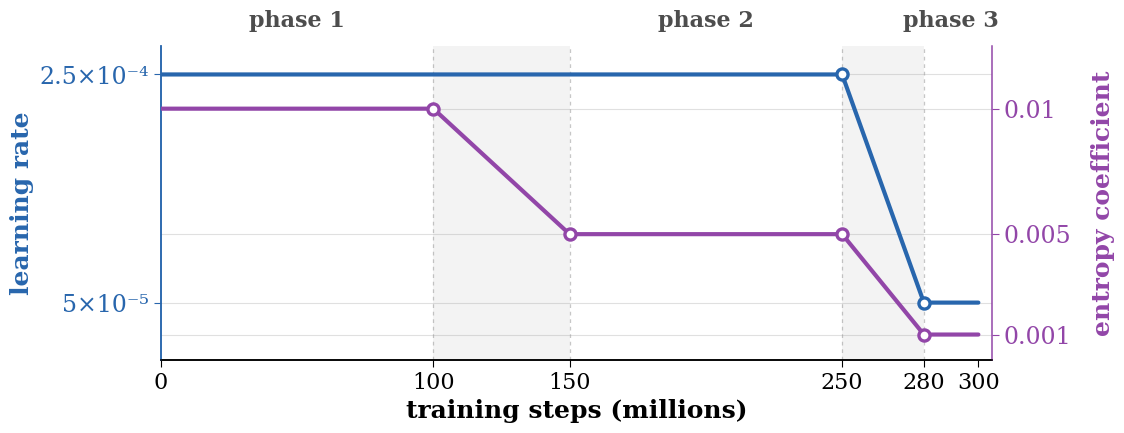

Reproduce this figure in Python. (Note: this script raises an exception after producing the figure.)
"""Learning-rate and entropy-coefficient schedules for the 300M reward-scheduling run.
Dual-axis, proportional line plot. Output: figs-pdf/phased_schedule.pdf."""

import os

import matplotlib

matplotlib.use("Agg")
import matplotlib.pyplot as plt

# ── style: Computer-Modern-like to match the LaTeX report ────────────
plt.rcParams.update(
    {
        "font.family": "serif",
        "mathtext.fontset": "cm",
        "axes.labelweight": "bold",
        "axes.linewidth": 1.1,
        "font.size": 15,
        "xtick.major.size": 5,
        "ytick.major.size": 5,
    }
)

LRC = (40 / 255, 102 / 255, 173 / 255)  # learning rate : blue
ENTC = (146 / 255, 70 / 255, 168 / 255)  # entropy coef. : purple

# ── schedule definitions (x in millions of steps) ────────────────────
lr_x = [0, 250, 280, 300]
lr_y = [2.5e-4, 2.5e-4, 5e-5, 5e-5]
lr_mk_x, lr_mk_y = [250, 280], [2.5e-4, 5e-5]

ent_x = [0, 100, 150, 250, 280, 300]
ent_y = [0.01, 0.01, 0.005, 0.005, 0.001, 0.001]
ent_mk_x = [100, 150, 250, 280]
ent_mk_y = [0.01, 0.005, 0.005, 0.001]

LR_TOP, ENT_TOP = 2.75e-4, 0.0125  # axis tops (different ranges)

fig, ax = plt.subplots(figsize=(11.5, 4.6))
ax2 = ax.twinx()
trx = ax.get_xaxis_transform()  # x in data coords, y in axes fraction

# ── reference gridlines: every plateau value of BOTH axes sits on one ─
grid_lr = [5e-5, 2.5e-4] + [v * LR_TOP / ENT_TOP for v in (0.001, 0.005, 0.01)]
ax.set_axisbelow(True)
for gy in grid_lr:
    ax.axhline(gy, color="0.88", lw=0.8, zorder=0)

# ── transition bands + phase boundaries ──────────────────────────────
for a, b in [(100, 150), (250, 280)]:
    ax.axvspan(a, b, color="0.55", alpha=0.10, lw=0, zorder=1)
for xb in [100, 150, 250, 280]:
    ax.axvline(xb, color="0.6", alpha=0.55, ls=(0, (3, 3)), lw=0.9, zorder=1.5)

# ── curves ───────────────────────────────────────────────────────────
lk = {"lw": 3.0, "solid_joinstyle": "round", "solid_capstyle": "round", "zorder": 3}
mk = {"marker": "o", "ms": 8, "mfc": "white", "mew": 2.4, "ls": "none", "zorder": 4}
ax.plot(lr_x, lr_y, color=LRC, **lk)
ax.plot(lr_mk_x, lr_mk_y, mec=LRC, **mk)
ax2.plot(ent_x, ent_y, color=ENTC, **lk)
ax2.plot(ent_mk_x, ent_mk_y, mec=ENTC, **mk)

# ── left axis : learning rate (blue) ─────────────────────────────────
ax.set_ylim(0, LR_TOP)
ax.set_yticks([5e-5, 2.5e-4])
ax.set_yticklabels(["5×10⁻⁵", "2.5×10⁻⁴"], fontsize=17, color=LRC)
ax.set_ylabel("learning rate", color=LRC, fontsize=18)
ax.tick_params(axis="y", colors=LRC)
ax.spines["left"].set_color(LRC)
ax.spines["right"].set_visible(False)
ax.spines["top"].set_visible(False)

# ── right axis : entropy coefficient (purple) ────────────────────────
ax2.set_ylim(0, ENT_TOP)
ax2.set_yticks([0.001, 0.005, 0.01])
ax2.set_yticklabels(["0.001", "0.005", "0.01"], fontsize=17, color=ENTC)
ax2.set_ylabel("entropy coefficient", color=ENTC, rotation=90, labelpad=14, fontsize=18)
ax2.tick_params(axis="y", colors=ENTC)
ax2.spines["right"].set_color(ENTC)
ax2.spines["left"].set_color(LRC)
ax2.spines["top"].set_visible(False)

# ── x axis ───────────────────────────────────────────────────────────
ax.set_xlim(0, 305)
ax.set_xticks([0, 100, 150, 250, 280, 300])
ax.tick_params(axis="x", labelsize=16)
ax.set_xlabel("training steps (millions)", fontsize=18)

# ── phase labels (bold, no brace) ────────────────────────────────────
for cx, lab in [(50, "phase 1"), (200, "phase 2"), (290, "phase 3")]:
    ax.text(
        cx,
        1.045,
        lab,
        transform=trx,
        ha="center",
        va="bottom",
        fontsize=16,
        fontweight="bold",
        color="0.30",
    )

fig.tight_layout()
out = os.path.join(os.path.dirname(__file__), "..", "figs-pdf", "phased_schedule.pdf")
fig.savefig(out, bbox_inches="tight")
print("wrote", os.path.abspath(out))
